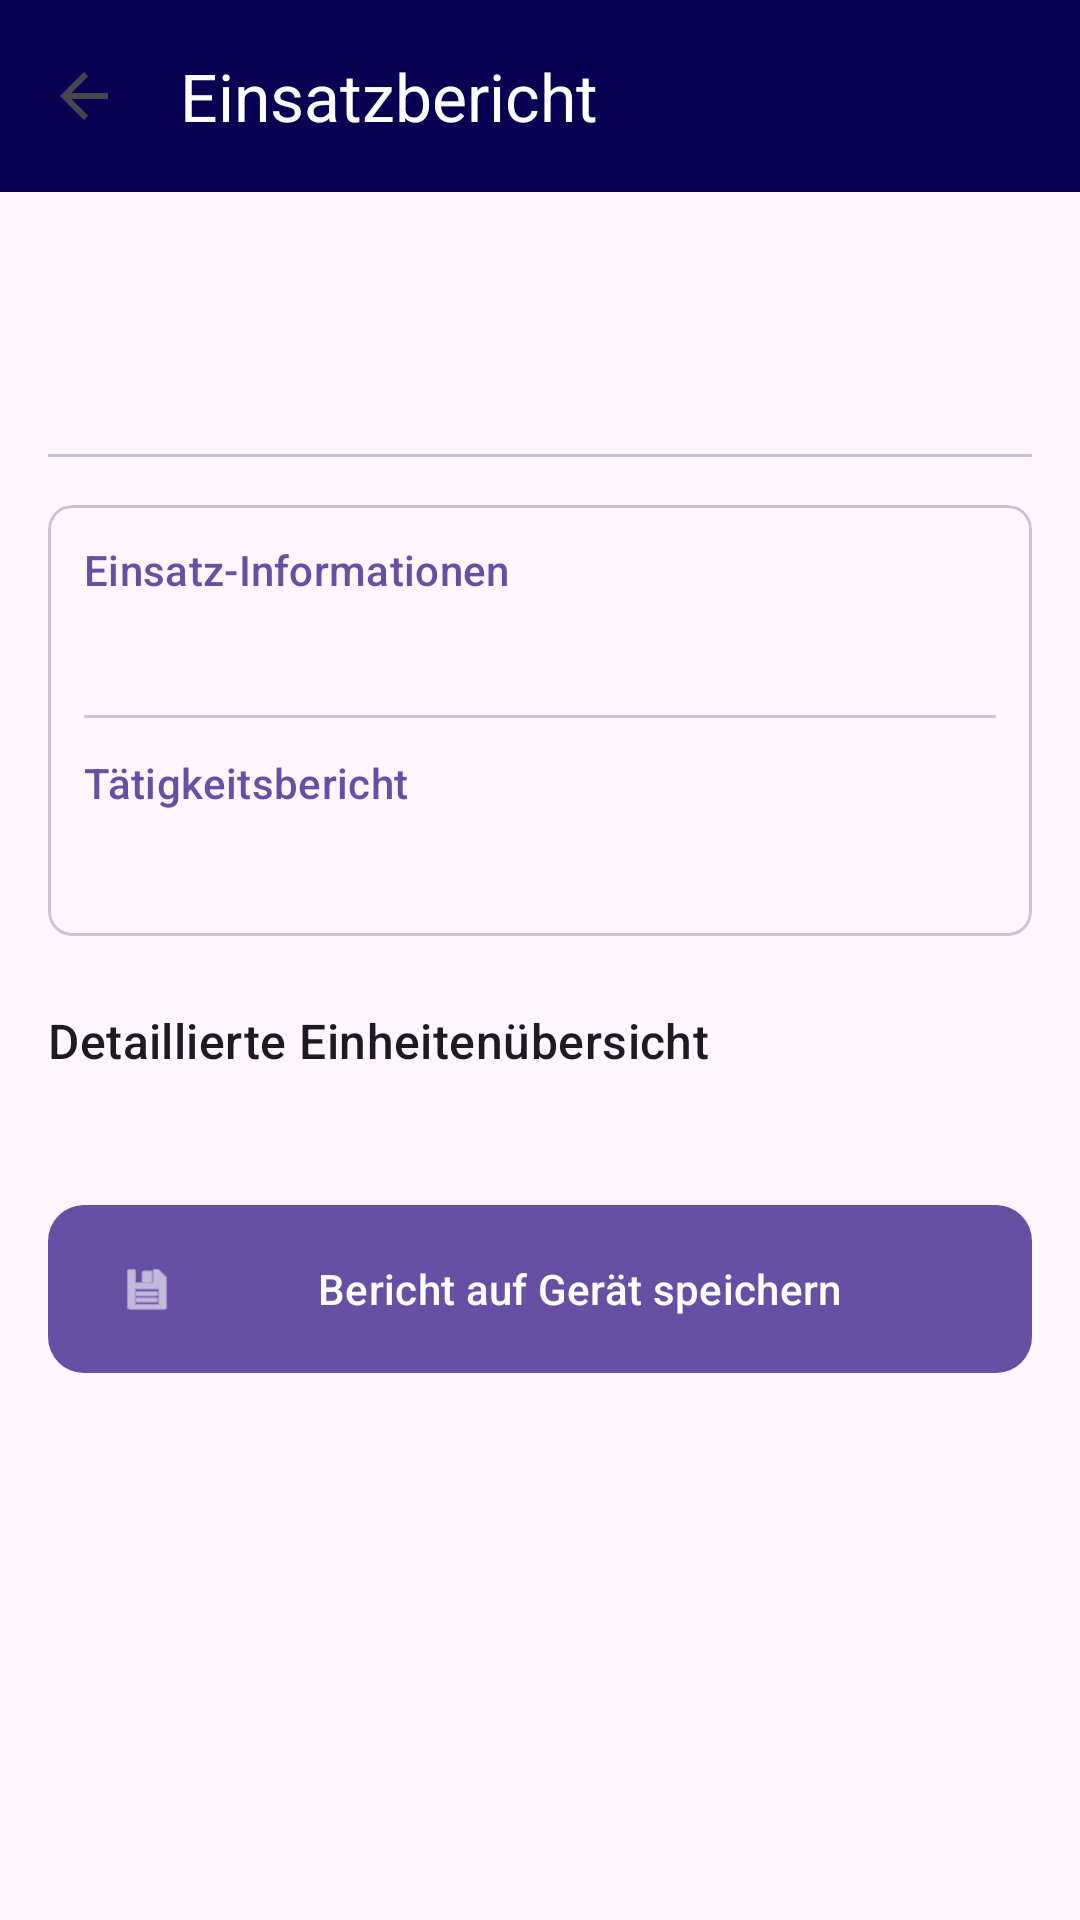

The Android layout XML behind this screen, and the referenced resources:
<!-- AndroidManifest.xml: application theme Theme.ERPDS -->
<!-- res/layout/activity_assignment_report.xml -->
<?xml version="1.0" encoding="utf-8"?>
<androidx.constraintlayout.widget.ConstraintLayout xmlns:android="http://schemas.android.com/apk/res/android"
    xmlns:app="http://schemas.android.com/apk/res-auto"
    xmlns:tools="http://schemas.android.com/tools"
    android:id="@+id/main"
    android:layout_width="match_parent"
    android:layout_height="match_parent"
    tools:context=".AssignmentReportActivity">

    <com.google.android.material.appbar.AppBarLayout
        android:id="@+id/appBarLayout"
        android:layout_width="match_parent"
        android:layout_height="wrap_content"
        app:layout_constraintTop_toTopOf="parent">

        <com.google.android.material.appbar.MaterialToolbar
            android:id="@+id/topAppBar"
            android:layout_width="match_parent"
            android:layout_height="?attr/actionBarSize"
            android:background="@color/brand_dark_blue"
            app:navigationIcon="?attr/homeAsUpIndicator"
            app:title="Einsatzbericht"
            app:titleTextColor="@android:color/white" />

    </com.google.android.material.appbar.AppBarLayout>

    <androidx.core.widget.NestedScrollView
        android:layout_width="0dp"
        android:layout_height="0dp"
        app:layout_constraintBottom_toBottomOf="parent"
        app:layout_constraintEnd_toEndOf="parent"
        app:layout_constraintStart_toStartOf="parent"
        app:layout_constraintTop_toBottomOf="@id/appBarLayout">

        <LinearLayout
            android:layout_width="match_parent"
            android:layout_height="wrap_content"
            android:orientation="vertical"
            android:padding="16dp">

            <com.google.android.material.textview.MaterialTextView
                android:id="@+id/reportTitle"
                android:layout_width="match_parent"
                android:layout_height="wrap_content"
                android:textAppearance="?attr/textAppearanceHeadlineSmall"
                tools:text="Bericht: Einsatz Zentrale" />

            <com.google.android.material.textview.MaterialTextView
                android:id="@+id/reportDate"
                android:layout_width="match_parent"
                android:layout_height="wrap_content"
                android:layout_marginTop="4dp"
                android:textAppearance="?attr/textAppearanceBodyMedium"
                android:textColor="?attr/colorOutline"
                tools:text="Datum: 22.05.2024" />

            <com.google.android.material.divider.MaterialDivider
                android:layout_width="match_parent"
                android:layout_height="wrap_content"
                android:layout_marginVertical="16dp" />

            <com.google.android.material.card.MaterialCardView
                android:layout_width="match_parent"
                android:layout_height="wrap_content"
                app:cardCornerRadius="8dp"
                app:cardElevation="0dp"
                app:strokeWidth="1dp"
                app:strokeColor="?attr/colorOutlineVariant">

                <LinearLayout
                    android:layout_width="match_parent"
                    android:layout_height="wrap_content"
                    android:orientation="vertical"
                    android:padding="12dp">

                    <com.google.android.material.textview.MaterialTextView
                        android:layout_width="match_parent"
                        android:layout_height="wrap_content"
                        android:text="@string/label_info"
                        android:textAppearance="?attr/textAppearanceLabelLarge"
                        android:textColor="?attr/colorPrimary" />

                    <com.google.android.material.textview.MaterialTextView
                        android:id="@+id/reportTimestamps"
                        android:layout_width="match_parent"
                        android:layout_height="wrap_content"
                        android:layout_marginTop="8dp"
                        android:textAppearance="?attr/textAppearanceBodyMedium"
                        tools:text="Erstellt: 22.05.2024 14:15\nAbgeschlossen: 22.05.2024 16:30" />

                    <com.google.android.material.divider.MaterialDivider
                        android:layout_width="match_parent"
                        android:layout_height="wrap_content"
                        android:layout_marginVertical="12dp" />

                    <com.google.android.material.textview.MaterialTextView
                        android:layout_width="match_parent"
                        android:layout_height="wrap_content"
                        android:text="@string/label_report"
                        android:textAppearance="?attr/textAppearanceLabelLarge"
                        android:textColor="?attr/colorPrimary" />

                    <com.google.android.material.textview.MaterialTextView
                        android:id="@+id/reportSummary"
                        android:layout_width="match_parent"
                        android:layout_height="wrap_content"
                        android:layout_marginTop="8dp"
                        android:textAppearance="?attr/textAppearanceBodyLarge"
                        tools:text="Der Einsatz wurde erfolgreich abgeschlossen. Alle IT-Systeme sind wieder betriebsbereit." />

                </LinearLayout>
            </com.google.android.material.card.MaterialCardView>

            <com.google.android.material.textview.MaterialTextView
                android:layout_width="match_parent"
                android:layout_height="wrap_content"
                android:layout_marginTop="24dp"
                android:text="@string/label_units_overview"
                android:textAppearance="?attr/textAppearanceTitleMedium" />

            <LinearLayout
                android:id="@+id/reportUnitsContainer"
                android:layout_width="match_parent"
                android:layout_height="wrap_content"
                android:orientation="vertical"
                android:layout_marginTop="8dp" />

            <com.google.android.material.button.MaterialButton
                android:id="@+id/btnSaveToFile"
                android:layout_width="match_parent"
                android:layout_height="64dp"
                android:layout_marginTop="32dp"
                android:layout_marginBottom="16dp"
                android:text="@string/btn_save_report"
                app:cornerRadius="12dp"
                app:icon="@android:drawable/ic_menu_save" />

        </LinearLayout>
    </androidx.core.widget.NestedScrollView>

</androidx.constraintlayout.widget.ConstraintLayout>
<!-- resources referenced by this layout -->
<resources>
  <color name="brand_dark_blue">#070052</color>
  <string name="btn_save_report">Bericht auf Gerät speichern</string>
  <string name="label_info">Einsatz-Informationen</string>
  <string name="label_report">Tätigkeitsbericht</string>
  <string name="label_units_overview">Detaillierte Einheitenübersicht</string>
  <style name="Theme.ERPDS" parent="Base.Theme.ERPDS" />
  <style name="Base.Theme.ERPDS" parent="Theme.Material3.DayNight.NoActionBar">
          
          
      </style>
</resources>
